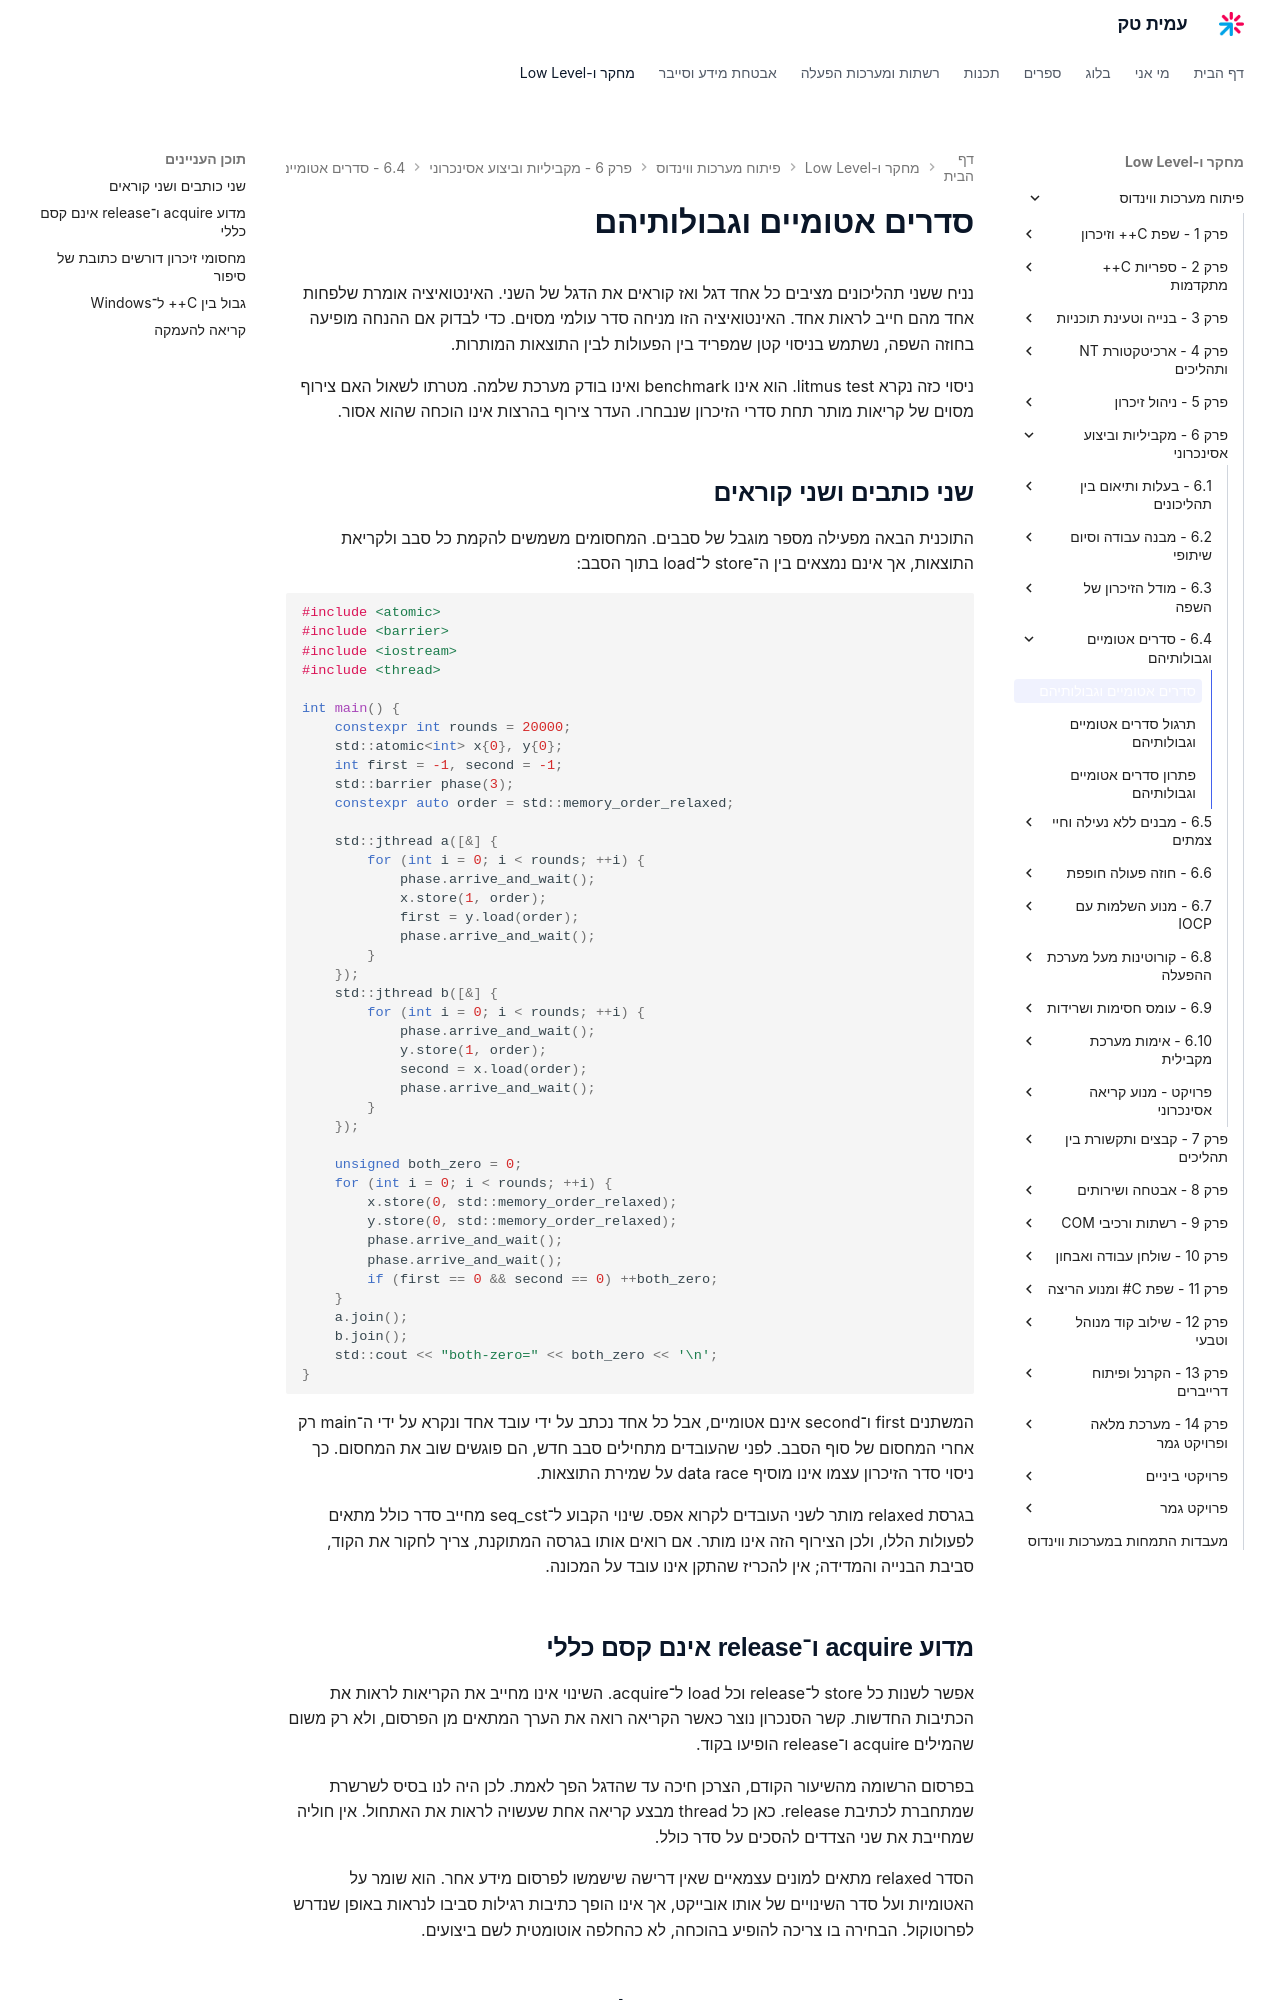

repository: AmitPinchasi/amittech · page: פיתוח-מערכות-ווינדוס/6 - מקביליות וביצוע אסינכרוני/6.4 - סדרים אטומיים וגבולותיהם/6.4 - סדרים אטומיים וגבולותיהם - הרצאה/index.html · generator: mkdocs

# סדרים אטומיים וגבולותיהם

נניח ששני תהליכונים מציבים כל אחד דגל ואז קוראים את הדגל של השני. האינטואיציה אומרת שלפחות אחד מהם חייב לראות אחד. האינטואיציה הזו מניחה סדר עולמי מסוים. כדי לבדוק אם ההנחה מופיעה בחוזה השפה, נשתמש בניסוי קטן שמפריד בין הפעולות לבין התוצאות המותרות.

ניסוי כזה נקרא litmus test. הוא אינו benchmark ואינו בודק מערכת שלמה. מטרתו לשאול האם צירוף מסוים של קריאות מותר תחת סדרי הזיכרון שנבחרו. העדר צירוף בהרצות אינו הוכחה שהוא אסור.

## שני כותבים ושני קוראים

התוכנית הבאה מפעילה מספר מוגבל של סבבים. המחסומים משמשים להקמת כל סבב ולקריאת התוצאות, אך אינם נמצאים בין ה־store ל־load בתוך הסבב:

```cpp
#include <atomic>
#include <barrier>
#include <iostream>
#include <thread>

int main() {
    constexpr int rounds = 20000;
    std::atomic<int> x{0}, y{0};
    int first = -1, second = -1;
    std::barrier phase(3);
    constexpr auto order = std::memory_order_relaxed;

    std::jthread a([&] {
        for (int i = 0; i < rounds; ++i) {
            phase.arrive_and_wait();
            x.store(1, order);
            first = y.load(order);
            phase.arrive_and_wait();
        }
    });
    std::jthread b([&] {
        for (int i = 0; i < rounds; ++i) {
            phase.arrive_and_wait();
            y.store(1, order);
            second = x.load(order);
            phase.arrive_and_wait();
        }
    });

    unsigned both_zero = 0;
    for (int i = 0; i < rounds; ++i) {
        x.store(0, std::memory_order_relaxed);
        y.store(0, std::memory_order_relaxed);
        phase.arrive_and_wait();
        phase.arrive_and_wait();
        if (first == 0 && second == 0) ++both_zero;
    }
    a.join();
    b.join();
    std::cout << "both-zero=" << both_zero << '\n';
}
```

המשתנים first ו־second אינם אטומיים, אבל כל אחד נכתב על ידי עובד אחד ונקרא על ידי ה־main רק אחרי המחסום של סוף הסבב. לפני שהעובדים מתחילים סבב חדש, הם פוגשים שוב את המחסום. כך ניסוי סדר הזיכרון עצמו אינו מוסיף data race על שמירת התוצאות.

בגרסת relaxed מותר לשני העובדים לקרוא אפס. שינוי הקבוע ל־seq_cst מחייב סדר כולל מתאים לפעולות הללו, ולכן הצירוף הזה אינו מותר. אם רואים אותו בגרסה המתוקנת, צריך לחקור את הקוד, סביבת הבנייה והמדידה; אין להכריז שהתקן אינו עובד על המכונה.

## מדוע acquire ו־release אינם קסם כללי

אפשר לשנות כל store ל־release וכל load ל־acquire. השינוי אינו מחייב את הקריאות לראות את הכתיבות החדשות. קשר הסנכרון נוצר כאשר הקריאה רואה את הערך המתאים מן הפרסום, ולא רק משום שהמילים acquire ו־release הופיעו בקוד.

בפרסום הרשומה מהשיעור הקודם, הצרכן חיכה עד שהדגל הפך לאמת. לכן היה לנו בסיס לשרשרת שמתחברת לכתיבת release. כאן כל thread מבצע קריאה אחת שעשויה לראות את האתחול. אין חוליה שמחייבת את שני הצדדים להסכים על סדר כולל.

הסדר relaxed מתאים למונים עצמאיים שאין דרישה שישמשו לפרסום מידע אחר. הוא שומר על האטומיות ועל סדר השינויים של אותו אובייקט, אך אינו הופך כתיבות רגילות סביבו לנראות באופן שנדרש לפרוטוקול. הבחירה בו צריכה להופיע בהוכחה, לא כהחלפה אוטומטית לשם ביצועים.
